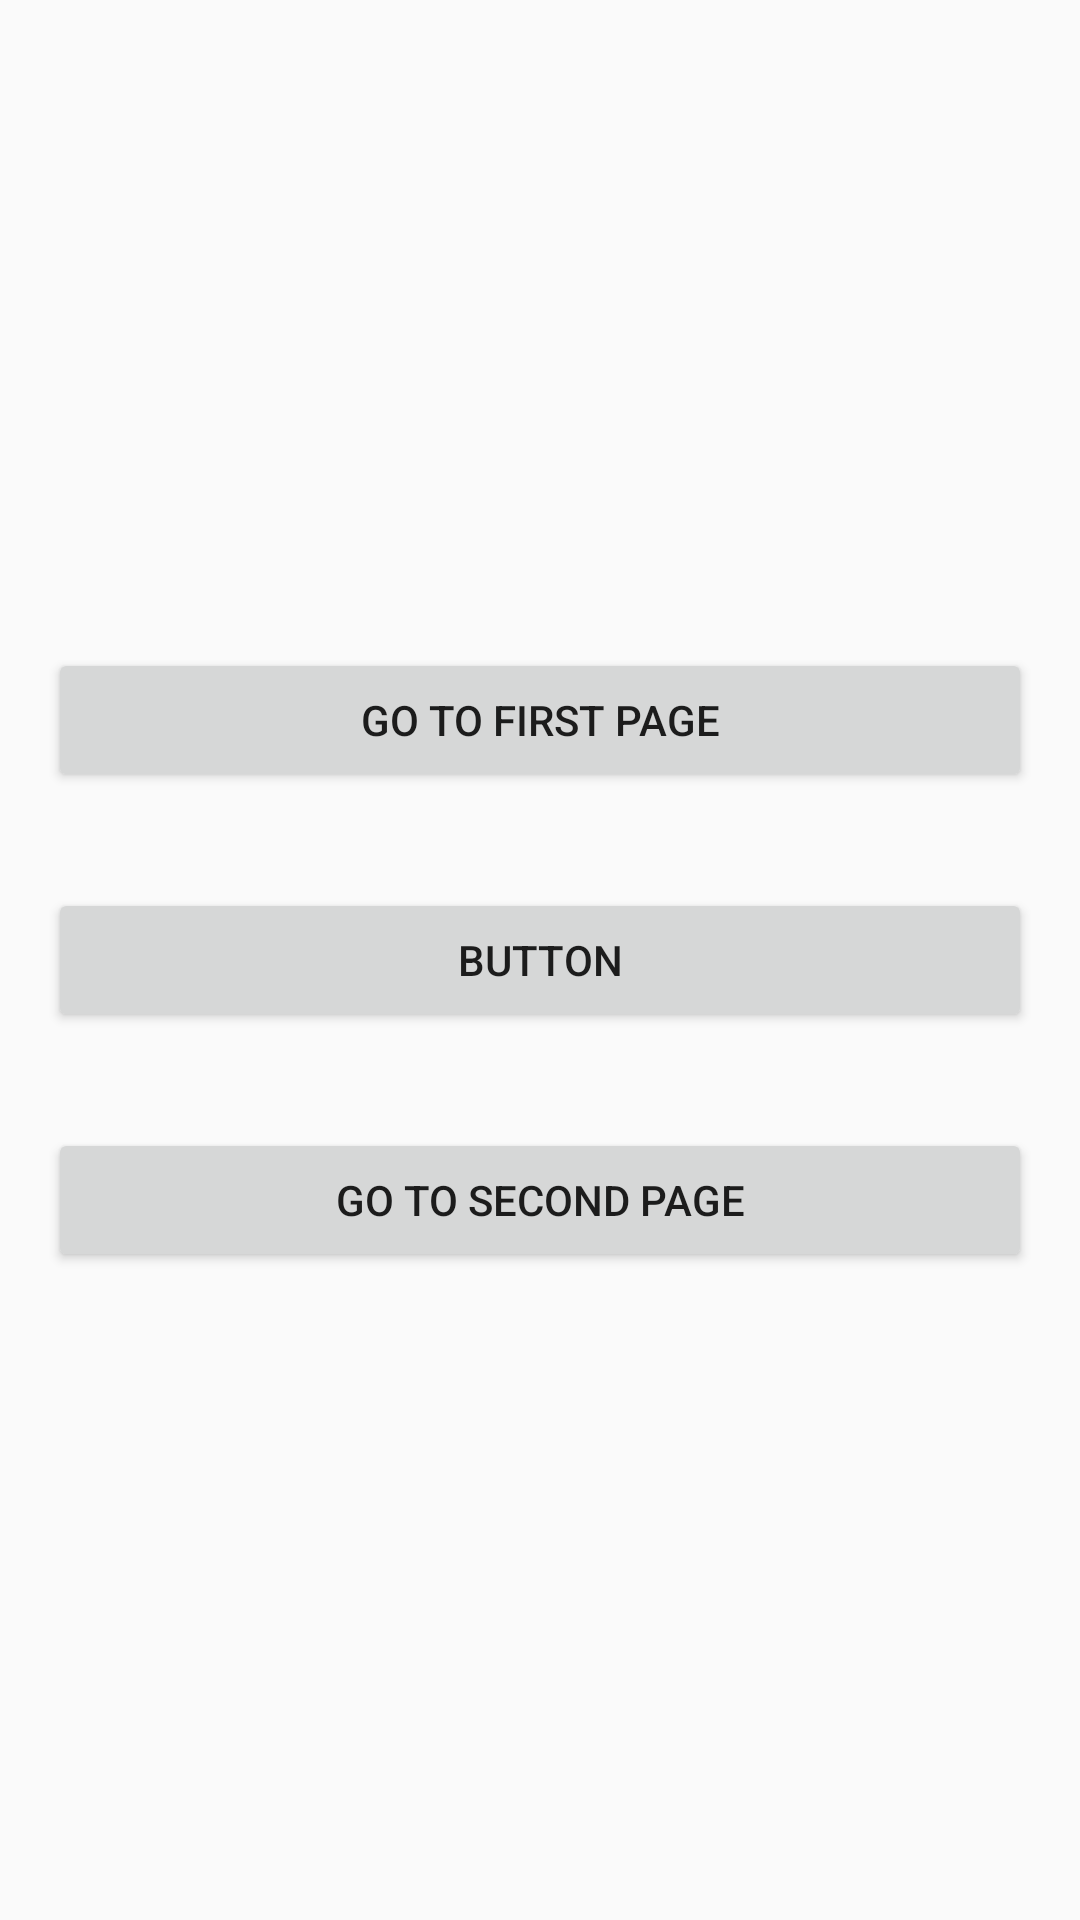

Write the Android layout XML for this screen, with the resource values it uses.
<!-- AndroidManifest.xml: application theme AppTheme -->
<!-- res/layout/fragment_main.xml -->
<?xml version="1.0" encoding="utf-8"?>
<LinearLayout xmlns:android="http://schemas.android.com/apk/res/android"
    android:orientation="vertical" android:layout_width="match_parent"
    android:layout_height="match_parent"
    android:gravity="center">

    <Button
        android:layout_width="match_parent"
        android:layout_height="wrap_content"
        android:id="@+id/button_one"
        android:layout_margin="16dp"
        android:text="Go To First Page"
        />

    <Button
        android:id="@+id/button_2"
        android:layout_width="match_parent"
        android:layout_height="wrap_content"
        android:layout_margin="16dp"
        android:text="Button" />
  
   <Button
        android:layout_width="match_parent"
        android:layout_height="wrap_content"
        android:id="@+id/button_two"
        android:layout_margin="16dp"
        android:text="Go To Second Page"
        />

</LinearLayout>
<!-- resources referenced by this layout -->
<resources>
  <style name="AppTheme" parent="Theme.AppCompat.Light.DarkActionBar">
          
          <item name="colorPrimary">@color/colorPrimary</item>
          <item name="colorPrimaryDark">@color/colorPrimaryDark</item>
          <item name="colorAccent">@color/colorAccent</item>
      </style>
  <color name="colorPrimary">#52489C</color>
  <color name="colorPrimaryDark">#342D8A</color>
  <color name="colorAccent">#028090</color>
</resources>
